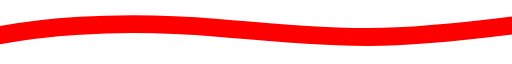
t = 0.00 s
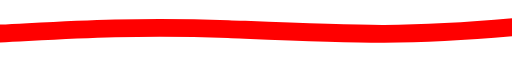
t = 1.88 s
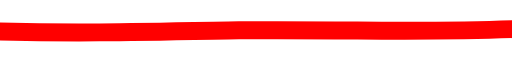
t = 3.75 s
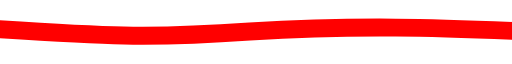
t = 5.63 s
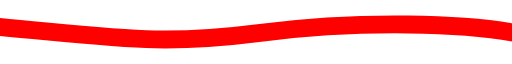
t = 7.50 s
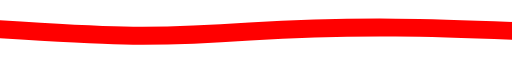
t = 9.38 s

The animated SVG that drew these frames (rendered in a browser with its animation timeline set to each time). Animation: 1 SMIL element (animate=1); frames cover the first 9.38 s, repeats indefinitely.

<svg id="wave" width="1600" height="105" viewBox="0 0 1600 105" fill="none" xmlns="http://www.w3.org/2000/svg">
<path d="M-17 65.7974C101.63 41.9025 341.89 10.8336 679.787 39.5075C1102.16 75.3499 1202.63 82.817 1617 29.955" stroke="red" stroke-width="56" >
<animate
	     attributeName="d"
		 begin="0s"
		 dur="15s"
		 fill="freeze"
         repeatCount="indefinite"
		 values="
		 M-17 65.7974C101.63 41.90 341.89 10.83 679.79 39.5075C1102.16 75.35 1202.63 82.82 1617 29.96;
		M-14.5 35.5C386.5 72 499.34 94.89 814 55.0002C1137.5 14 1454.5 26.45 1614 56;
        M-17 65.7974C101.63 41.9025 341.89 10.8336 679.787 39.5075C1102.16 75.3499 1202.63 82.817 1617 29.955" />
</path>
</svg>
